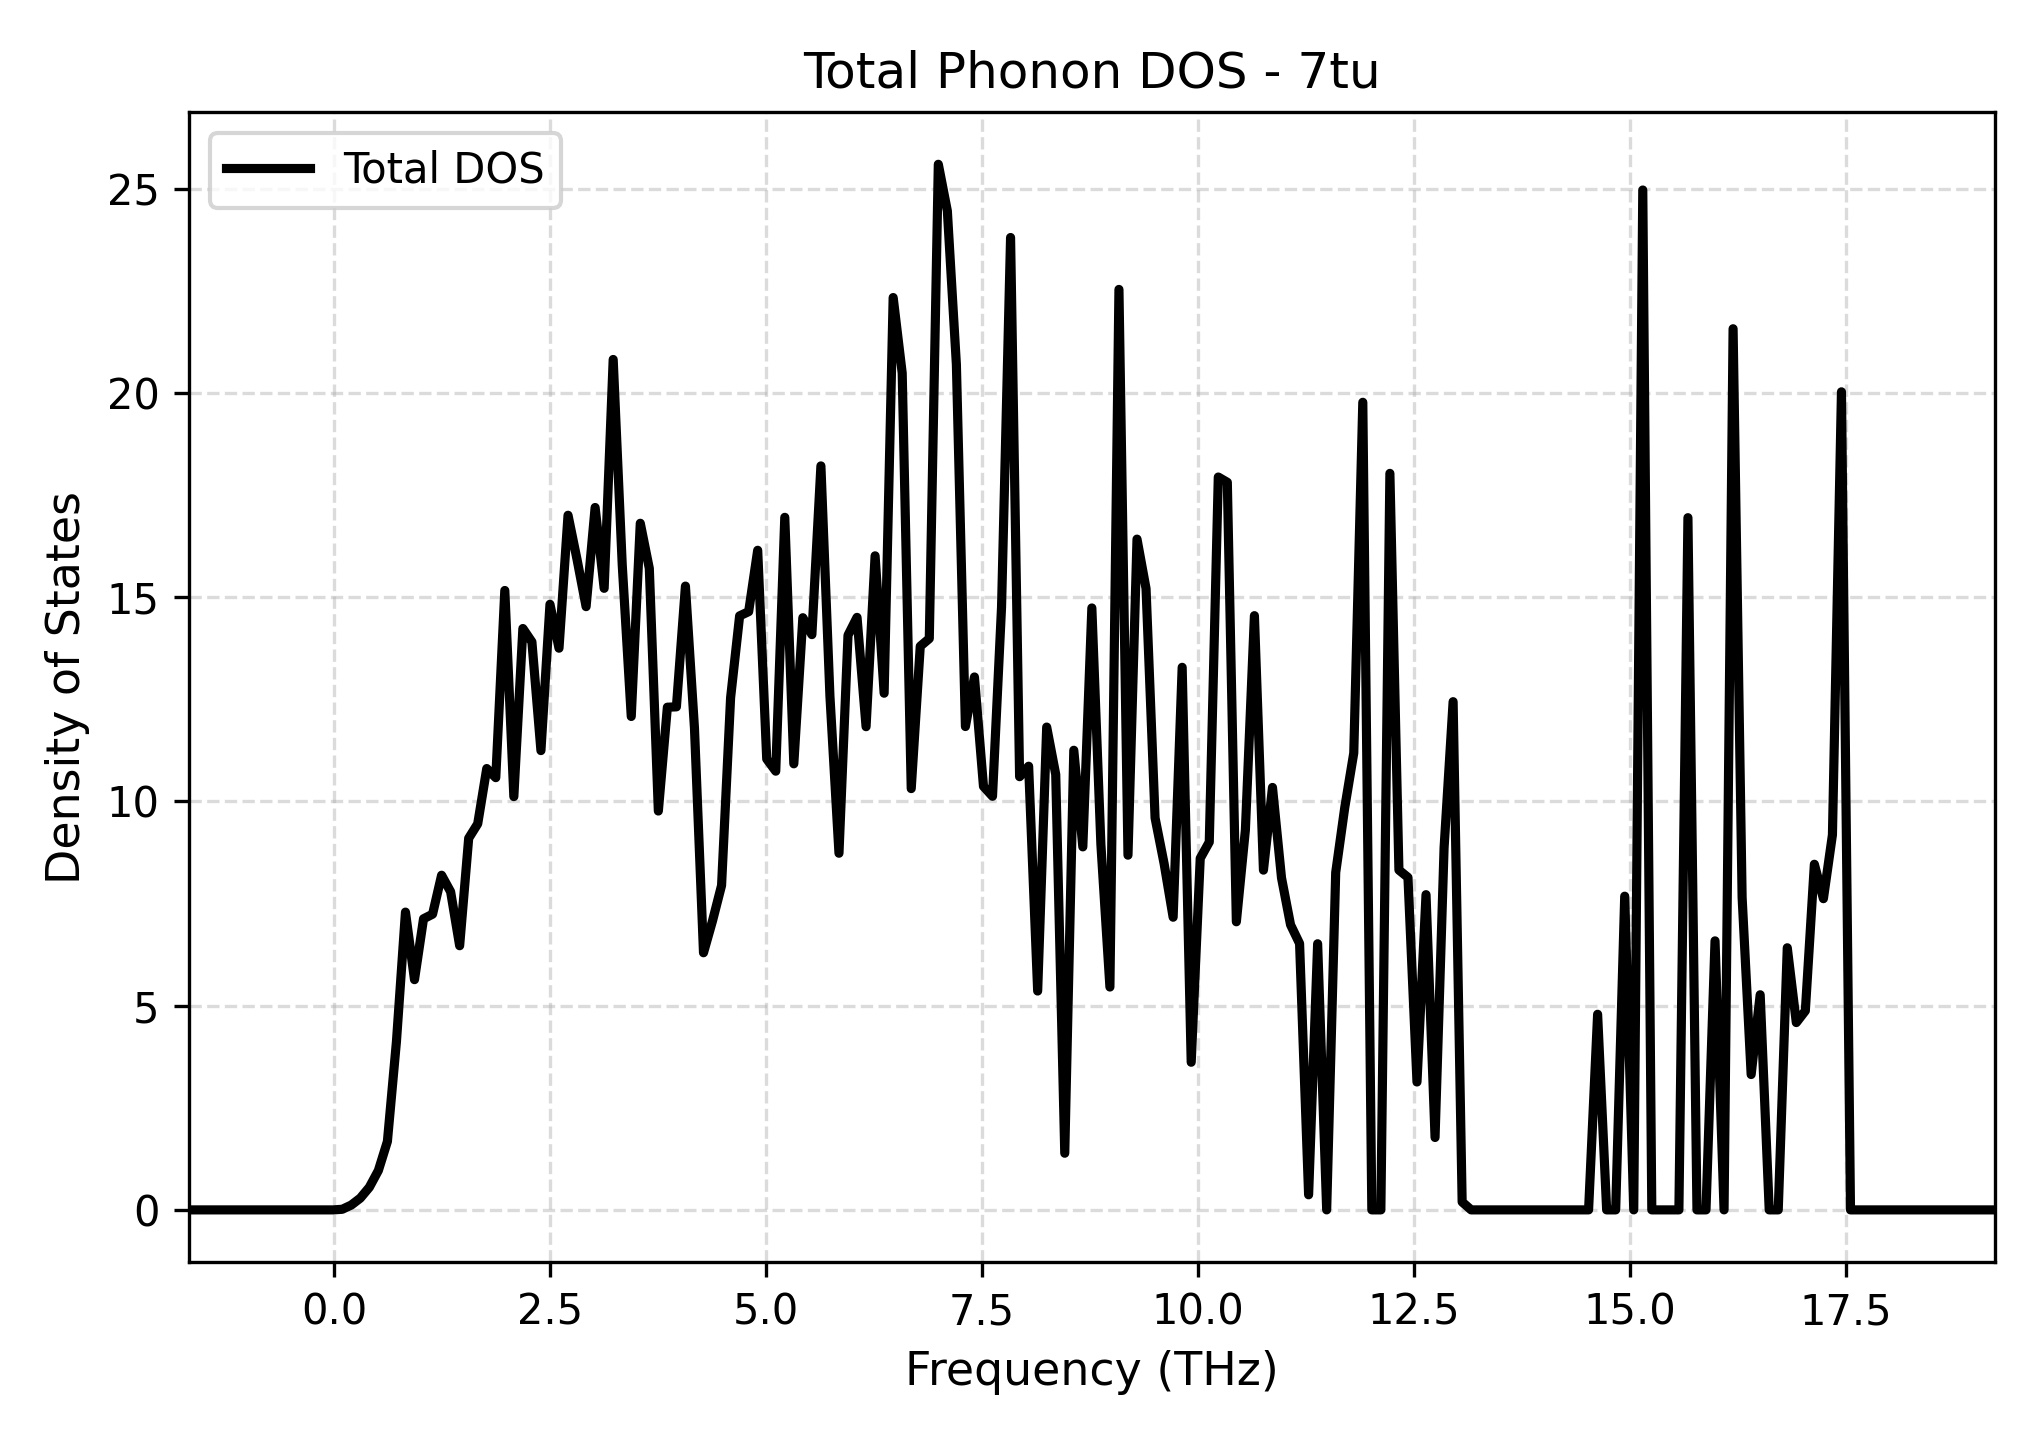

Source data for this figure (header and first rows):
Frequency_THz, Total_DOS
-1.68, 0.0
-1.576, 0.0
-1.471, 0.0
-1.367, 0.0
-1.262, 0.0
-1.158, 0.0
-1.053, 0.0
-0.9486, 0.0
-0.8441, 0.0
-0.7395, 0.0
-0.635, 0.0
-0.5305, 0.0
-0.4259, 0.0
-0.3214, 0.0
-0.2169, 0.0
-0.1123, 0.0
-0.007789, 0.0
0.09675, 0.01499
0.2013, 0.1186
0.3058, 0.2882
0.4103, 0.5533
0.5149, 0.9641
0.6194, 1.675
0.7239, 4.118
0.8285, 7.291
0.933, 5.637
1.038, 7.128
1.142, 7.24
1.247, 8.194
1.351, 7.79
1.456, 6.468
1.56, 9.099
1.665, 9.453
1.769, 10.81
1.874, 10.58
1.978, 15.17
2.083, 10.12
2.187, 14.23
2.292, 13.91
2.396, 11.25
2.501, 14.83
2.606, 13.75
2.71, 17.01
2.815, 15.92
2.919, 14.77
3.024, 17.2
3.128, 15.22
3.233, 20.82
3.337, 15.8
3.442, 12.08
3.546, 16.81
3.651, 15.71
3.755, 9.766
3.86, 12.31
3.964, 12.32
4.069, 15.27
4.174, 11.79
4.278, 6.296
4.383, 7.079
4.487, 7.944
... 141 more rows
